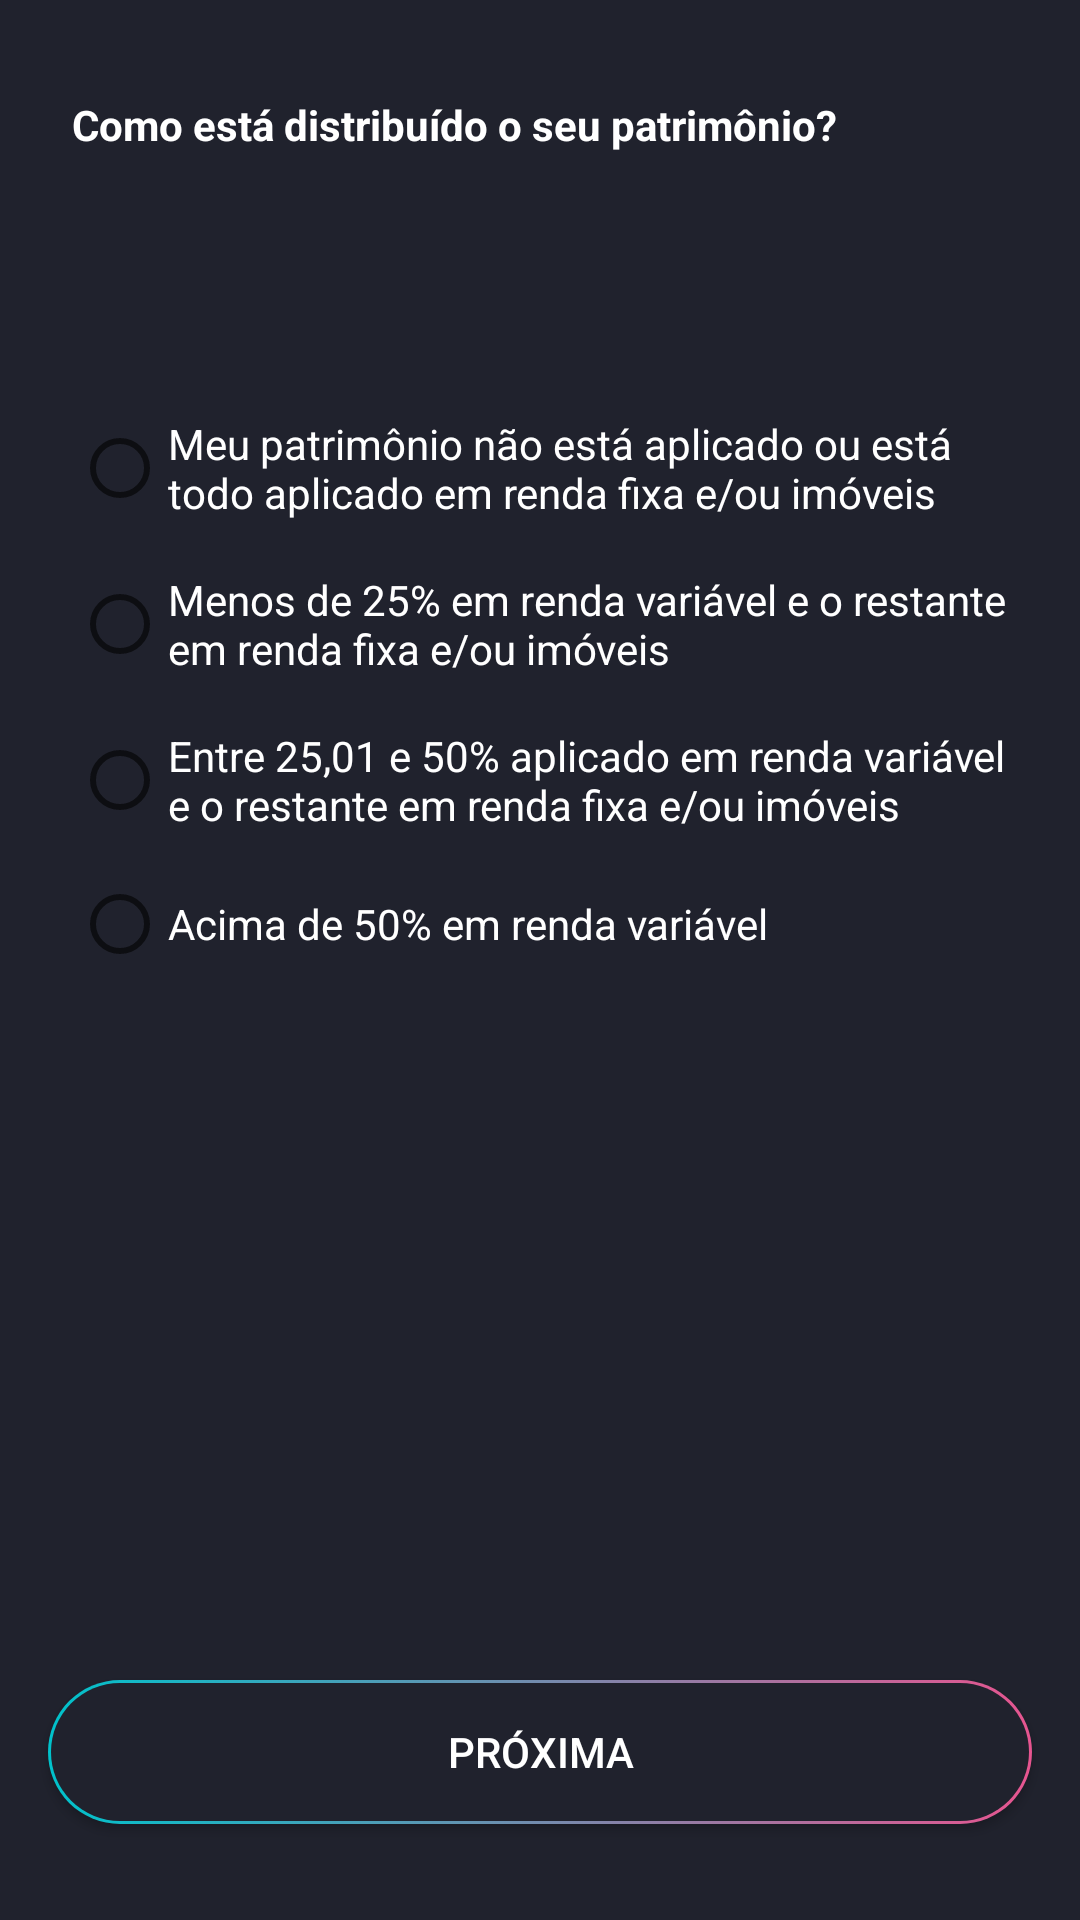

Produce the Android XML layout that renders to this screen, including the resource entries it uses.
<!-- AndroidManifest.xml: application theme Theme.Analisedoperfildoinvestidor -->
<!-- res/layout/fragment_question6.xml -->
<?xml version="1.0" encoding="utf-8"?>
<FrameLayout xmlns:android="http://schemas.android.com/apk/res/android"
    xmlns:app="http://schemas.android.com/apk/res-auto"
    xmlns:tools="http://schemas.android.com/tools"
    android:layout_width="match_parent"
    android:layout_height="match_parent"
    tools:context=".Question6Fragment"
    android:background="@drawable/bg_custom"
    >

    <androidx.constraintlayout.widget.ConstraintLayout
        android:layout_width="match_parent"
        android:layout_height="match_parent">

        <TextView
            android:id="@+id/tv_question6"
            android:layout_width="match_parent"
            android:layout_height="wrap_content"
            android:layout_marginHorizontal="24dp"
            android:layout_marginTop="32dp"
            android:textColor="@color/white"
            android:text="Como está distribuído o seu patrimônio?"
            android:textStyle="bold"
            app:layout_constraintEnd_toEndOf="parent"
            app:layout_constraintStart_toStartOf="parent"
            app:layout_constraintTop_toTopOf="parent" />

        <RadioGroup
            android:id="@+id/rd_group_q6"
            android:layout_width="0dp"
            android:layout_height="wrap_content"
            android:layout_marginHorizontal="24dp"
            android:layout_marginTop="32dp"
            app:layout_constraintEnd_toEndOf="parent"
            app:layout_constraintStart_toStartOf="parent"
            app:layout_constraintTop_toBottomOf="@+id/guideline6">

            <RadioButton
                android:id="@+id/rd_q6_btn1"
                android:layout_width="match_parent"
                android:layout_height="wrap_content"
                android:textColor="@color/white"
                android:text="Meu patrimônio não está aplicado ou está todo aplicado em renda fixa e/ou imóveis" />

            <RadioButton
                android:id="@+id/rd_q6_btn2"
                android:layout_marginTop="4dp"
                android:layout_width="match_parent"
                android:layout_height="wrap_content"
                android:textColor="@color/white"
                android:text="Menos de 25% em renda variável e o restante em renda fixa e/ou imóveis" />

            <RadioButton
                android:id="@+id/rd_q6_btn3"
                android:layout_marginTop="4dp"
                android:layout_width="match_parent"
                android:layout_height="wrap_content"
                android:textColor="@color/white"
                android:text="Entre 25,01 e 50% aplicado em renda variável e o restante em renda fixa e/ou imóveis" />

            <RadioButton
                android:id="@+id/rd_q6_btn4"
                android:layout_width="match_parent"
                android:layout_height="wrap_content"
                android:textColor="@color/white"
                android:text="Acima de 50% em renda variável" />

        </RadioGroup>

        <androidx.appcompat.widget.AppCompatButton
            android:id="@+id/btn_avancar_q6"
            android:layout_width="match_parent"
            android:layout_height="wrap_content"
            android:layout_marginHorizontal="16dp"
            android:layout_marginBottom="32dp"
            android:textColor="@color/white"
            android:background="@drawable/btn_custom_dialog"
            android:text="Próxima"
            app:layout_constraintBottom_toBottomOf="parent"
            app:layout_constraintEnd_toEndOf="parent"
            app:layout_constraintStart_toStartOf="parent" />

        <androidx.constraintlayout.widget.Guideline
            android:id="@+id/guideline6"
            android:layout_width="wrap_content"
            android:layout_height="wrap_content"
            android:orientation="horizontal"
            app:layout_constraintGuide_begin="100dp" />
    </androidx.constraintlayout.widget.ConstraintLayout>
</FrameLayout>
<!-- resources referenced by this layout -->
<resources>
  <color name="white">#FFFFFFFF</color>
  <!-- drawable bg_custom (drawable) -->
  <?xml version="1.0" encoding="utf-8"?>
  <layer-list xmlns:android="http://schemas.android.com/apk/res/android">
      <item>
          <shape android:shape="rectangle">
  
  
          </shape>
      </item>
  
      <item>
          <shape
              android:layout_width="wrap_content"
              android:shape="rectangle">
              <solid android:color="#20222d" />
          </shape>
  
      </item>
  </layer-list>
  <!-- drawable btn_custom_dialog (drawable) -->
  <?xml version="1.0" encoding="utf-8"?>
  <layer-list xmlns:android="http://schemas.android.com/apk/res/android">
      <item>
          <shape android:shape="rectangle">
              <gradient
                  android:angle="0"
                  android:startColor="#00c2cb"
                  android:endColor="#e75590"/>
              <corners android:radius="100in"/>
          </shape>
      </item>
  
      <item
          android:bottom="1dp"
          android:top="1dp"
          android:left="1dp"
          android:right="1dp"
          >
          <shape
              android:layout_width="wrap_content"
              android:shape="rectangle">
              <solid android:color="#20222d" />
              <corners android:radius="100in"/>
          </shape>
  
      </item>
  </layer-list>
  <style name="Theme.Analisedoperfildoinvestidor" parent="Theme.MaterialComponents.DayNight.NoActionBar">
          
          <item name="colorPrimary">@color/purple_500</item>
          <item name="colorPrimaryVariant">#20222d</item>
          <item name="colorOnPrimary">@color/white</item>
          
          <item name="colorSecondary">@color/teal_200</item>
          <item name="colorSecondaryVariant">@color/teal_700</item>
          <item name="colorOnSecondary">@color/black</item>
          
          <item name="android:statusBarColor" tools:targetApi="l">?attr/colorPrimaryVariant</item>
          
      </style>
  <color name="purple_500">#FF6200EE</color>
  <color name="teal_200">#FF03DAC5</color>
  <color name="teal_700">#FF018786</color>
  <color name="black">#FF000000</color>
</resources>
